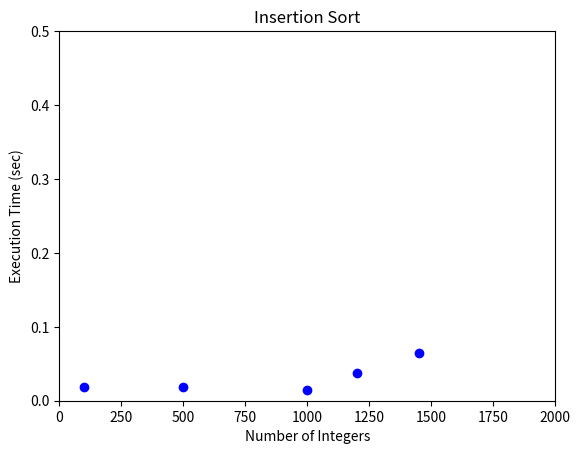

The script that saved this image:
#FINAL

import time
import random
import matplotlib.pyplot as plt

start_time = time.time()
x = []
y = []


def insertion_sort1():
    z = 1000
    numGen = random.sample(range(0, z), z)

    for i in range(1, z):
        value = numGen[i]
        pos = i
        while pos > 0 and numGen[pos - 1] > value:
            numGen[pos] = numGen[pos - 1]
            pos = pos - 1

        numGen[pos] = value

    print(numGen)
    x.append(z)

    end_time = time.time()
    runTime = end_time - start_time
    print("Execution time:", runTime, "seconds")
    y.append(runTime)

insertion_sort1()
print("")

def insertion_sort2():
    z = 500
    numGen = random.sample(range(0, z), z)

    for i in range(1, z):
        value = numGen[i]
        pos = i
        while pos > 0 and numGen[pos - 1] > value:
            numGen[pos] = numGen[pos - 1]
            pos = pos - 1

        numGen[pos] = value

    print(numGen)
    x.append(z)

    end_time = time.time()
    runTime = end_time - start_time
    print("Execution time:", runTime, "seconds")
    y.append(runTime)

insertion_sort2()
print("")

def insertion_sort3():
    z = 100
    numGen = random.sample(range(0, z), z)

    for i in range(1, z):
        value = numGen[i]
        pos = i
        while pos > 0 and numGen[pos - 1] > value:
            numGen[pos] = numGen[pos - 1]
            pos = pos - 1

        numGen[pos] = value

    print(numGen)
    x.append(z)

    end_time = time.time()
    runTime = end_time - start_time
    print("Execution time:", runTime, "seconds")
    y.append(runTime)

insertion_sort3()
print("")

def insertion_sort4():
    z = 1200
    numGen = random.sample(range(0, z), z)

    for i in range(1, z):
        value = numGen[i]
        pos = i
        while pos > 0 and numGen[pos - 1] > value:
            numGen[pos] = numGen[pos - 1]
            pos = pos - 1

        numGen[pos] = value

    print(numGen)
    x.append(z)

    end_time = time.time()
    runTime = end_time - start_time
    print("Execution time:", runTime, "seconds")
    y.append(runTime)

insertion_sort4()
print("")

def insertion_sort5():
    z = 1450
    numGen = random.sample(range(0, z), z)

    for i in range(1, z):
        value = numGen[i]
        pos = i
        while pos > 0 and numGen[pos - 1] > value:
            numGen[pos] = numGen[pos - 1]
            pos = pos - 1

        numGen[pos] = value

    print(numGen)
    x.append(z)

    end_time = time.time()
    runTime = end_time - start_time
    print("Execution time:", runTime, "seconds")
    y.append(runTime)

insertion_sort5()
print("")


print(x)

plt.plot(x, y, 'bo')
plt.xlabel('Number of Integers')
plt.ylabel('Execution Time (sec)')
plt.axis([0, 2000, 0, 0.50])
plt.title("Insertion Sort")
plt.show()
